Dataset: datasets_split (GitHub, harini27-06/RoadPulse). Classes: crack, good road, not a road, pothole, waterlogging.

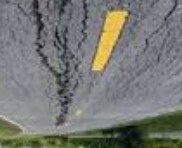
Label: crack

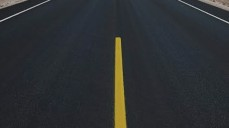
Label: good road

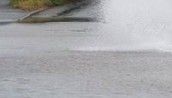
Label: waterlogging

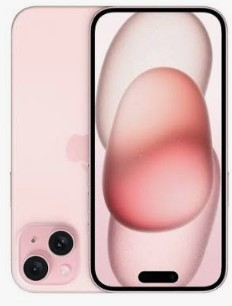
Label: not a road

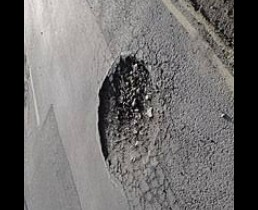
Label: pothole

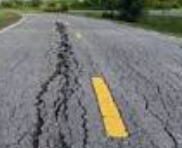
Label: crack
